Image classification data set "AppleBalanced" (Kuroi042/Leaffliction on GitHub). Class labels (3): apple black rot, apple rust, apple scab.

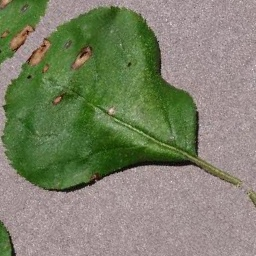
Label: apple black rot

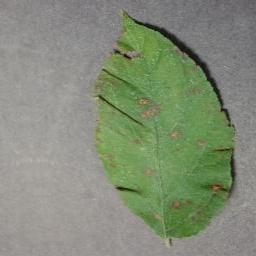
Label: apple rust

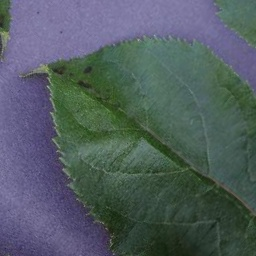
Label: apple scab

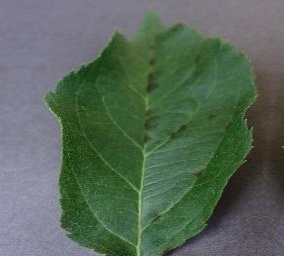
Label: apple scab

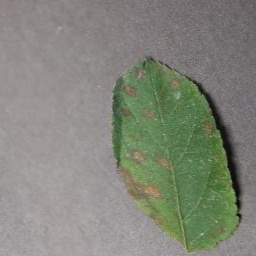
Label: apple rust

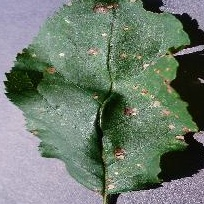
Label: apple black rot
